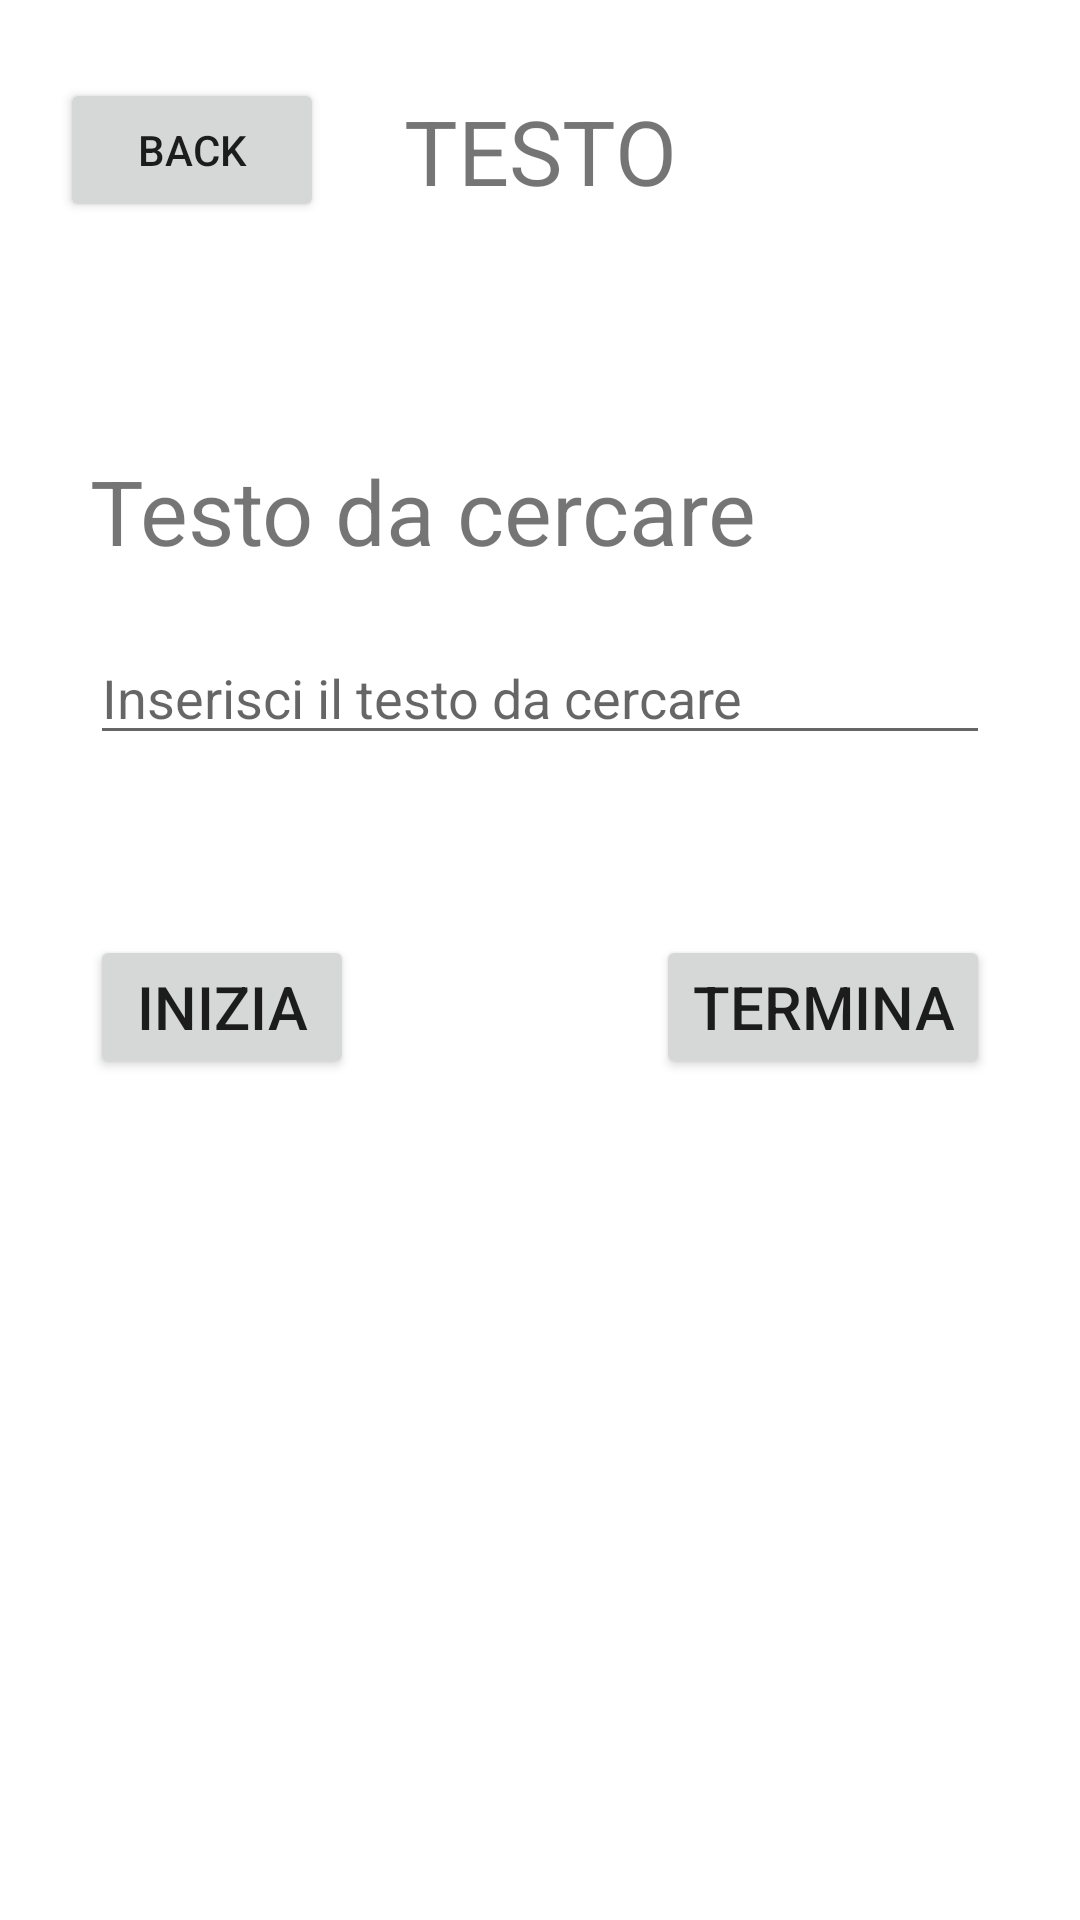

Reconstruct the res/layout file that produces this screen, plus the resources it refers to.
<!-- AndroidManifest.xml: application theme Theme.RecogniseAndClick -->
<!-- res/layout/activity_main.xml -->
<?xml version="1.0" encoding="utf-8"?>
<FrameLayout xmlns:android="http://schemas.android.com/apk/res/android"
    xmlns:app="http://schemas.android.com/apk/res-auto"
    xmlns:tools="http://schemas.android.com/tools"
    android:id="@+id/root_layout"
    android:layout_width="match_parent"
    android:layout_height="match_parent"
    tools:context=".ui.MainActivity">

    <androidx.constraintlayout.widget.ConstraintLayout
        android:layout_width="match_parent"
        android:layout_height="match_parent">

        <include
            android:id="@+id/main_top_bar"
            layout="@layout/top_bar"
            app:layout_constraintTop_toTopOf="parent"
            app:layout_constraintStart_toStartOf="parent"
            app:layout_constraintEnd_toEndOf="parent" />

        <TextView
            android:id="@+id/text_testo"
            android:layout_width="300dp"
            android:layout_height="wrap_content"
            android:layout_marginTop="50dp"
            android:text="@string/text_search"
            android:textSize="30sp"
            app:layout_constraintStart_toStartOf="@id/text_to_search"
            app:layout_constraintTop_toBottomOf="@+id/main_top_bar" />

        <EditText
            android:id="@+id/text_to_search"
            android:layout_width="300dp"
            android:layout_height="wrap_content"
            android:layout_marginTop="20dp"
            android:hint="@string/insert_text"
            android:importantForAutofill="no"
            android:inputType="text"
            app:layout_constraintEnd_toEndOf="parent"
            app:layout_constraintStart_toStartOf="parent"
            app:layout_constraintTop_toBottomOf="@+id/text_testo" />

        <TextView
            android:id="@+id/text_testo_scelto"
            android:layout_width="300dp"
            android:layout_height="wrap_content"
            android:layout_marginTop="10dp"
            android:textSize="15sp"
            android:visibility="gone"
            app:layout_constraintStart_toStartOf="@id/text_to_search"
            app:layout_constraintTop_toBottomOf="@+id/text_to_search" />

        <Button
            android:id="@+id/btn_start"
            android:layout_width="wrap_content"
            android:layout_height="wrap_content"
            android:layout_marginTop="60dp"
            android:onClick="startProjection"
            android:text="@string/start"
            android:textSize="20sp"
            app:layout_constraintStart_toStartOf="@+id/text_to_search"
            app:layout_constraintTop_toBottomOf="@+id/text_to_search" />

        <Button
            android:id="@+id/btn_stop"
            android:layout_width="wrap_content"
            android:layout_height="wrap_content"
            android:layout_marginTop="60dp"
            android:onClick="stopProjection"
            android:text="@string/stop"
            android:textSize="20sp"
            app:layout_constraintEnd_toEndOf="@+id/text_to_search"
            app:layout_constraintTop_toBottomOf="@+id/text_to_search" />

    </androidx.constraintlayout.widget.ConstraintLayout>

</FrameLayout>
<!-- res/layout/top_bar.xml (included above) -->
<?xml version="1.0" encoding="utf-8"?>
<androidx.constraintlayout.widget.ConstraintLayout xmlns:android="http://schemas.android.com/apk/res/android"
    android:layout_width="match_parent"
    android:layout_height="100dp"
    xmlns:app="http://schemas.android.com/apk/res-auto">

    <Button
        android:id="@+id/top_bar_back_btn"
        android:layout_width="wrap_content"
        android:layout_height="wrap_content"
        android:text="BACK"
        app:layout_constraintBottom_toBottomOf="parent"
        android:layout_margin="20dp"
        app:layout_constraintTop_toTopOf="parent"
        app:layout_constraintStart_toStartOf="parent" />

    <TextView
        android:id="@+id/top_bar_text"
        android:layout_width="wrap_content"
        android:layout_height="wrap_content"
        android:text="TESTO"
        android:textSize="30sp"
        android:layout_marginTop="20dp"
        android:layout_marginBottom="20dp"
        app:layout_constraintTop_toTopOf="parent"
        app:layout_constraintBottom_toBottomOf="parent"
        app:layout_constraintStart_toStartOf="parent"
        app:layout_constraintEnd_toEndOf="parent" />

</androidx.constraintlayout.widget.ConstraintLayout>
<!-- resources referenced by this layout -->
<resources>
  <string name="insert_text">Inserisci il testo da cercare</string>
  <string name="start">Inizia</string>
  <string name="stop">Termina</string>
  <string name="text_search">Testo da cercare</string>
  <style name="Theme.RecogniseAndClick" parent="Theme.MaterialComponents.Light.NoActionBar">
          
          <item name="colorPrimary">@color/purple_500</item>
          <item name="colorPrimaryVariant">@color/purple_700</item>
          <item name="colorOnPrimary">@color/white</item>
          
          <item name="colorSecondary">@color/teal_200</item>
          <item name="colorSecondaryVariant">@color/teal_700</item>
          <item name="colorOnSecondary">@color/black</item>
          
          <item name="android:statusBarColor">?attr/colorPrimaryVariant</item>
          
      </style>
  <color name="purple_500">#FF6200EE</color>
  <color name="purple_700">#FF3700B3</color>
  <color name="white">#FFFFFFFF</color>
  <color name="teal_200">#FF03DAC5</color>
  <color name="teal_700">#FF018786</color>
  <color name="black">#FF000000</color>
</resources>
